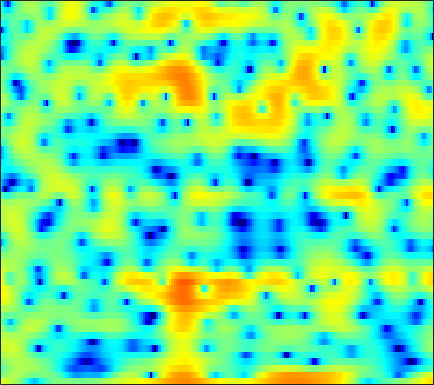

The table this chart was drawn from, first rows:
4.5147, 4.3078, 3.9884, 3.6018, 3.2636, 2.7275, 2.0737, 1.498, 0.56592, -0.54066, -1.8477, -2.9787, -4.7106, -6.6525, -8.0925, -9.3771, -9.1535, -8.1533, -6.4609, -4.9106, -3.6372, -2.8467, -1.9904, -1.3338
-0.897, -0.0647, 0.829, 1.493, 1.843, 2.132, 2.229, 2.19, 2.002, 1.675, 1.238, 0.8642, 0.3487, -0.1253, -0.4141, -0.6563, -0.7253, -0.6839, -0.5583, -0.4184, -0.3254, -0.3134, -0.4119, -0.6606
-2.674, -1.802, -0.7706, 0.0968, 0.6419, 1.229, 1.667, 1.907, 2.117, 2.22, 2.231, 2.189, 2.078, 1.911, 1.757, 1.515, 1.234, 0.9943, 0.6262, 0.1991, -0.301, -0.7346, -1.406, -2.192
-0.3263, 0.1611, 0.7437, 1.242, 1.554, 1.885, 2.117, 2.225, 2.284, 2.249, 2.131, 1.992, 1.748, 1.45, 1.195, 0.8229, 0.4181, 0.09861, -0.3508, -0.8258, -1.333, -1.739, -2.325, -2.975
1.697, 2.134, 2.604, 2.943, 3.109, 3.212, 3.181, 3.067, 2.789, 2.372, 1.821, 1.321, 0.5518, -0.309, -0.9828, -1.874, -2.674, -3.162, -3.609, -3.826, -3.869, -3.844, -3.8, -3.805
3.188, 3.571, 3.937, 4.146, 4.199, 4.129, 3.895, 3.606, 3.056, 2.297, 1.296, 0.3582, -1.202, -3.23, -5.183, -8.723, -14.5, -23.86, -19.88, -12.43, -8.919, -7.258, -5.757, -4.781
3.329, 3.485, 3.604, 3.627, 3.583, 3.44, 3.194, 2.942, 2.506, 1.941, 1.236, 0.614, -0.3484, -1.438, -2.303, -3.441, -4.428, -4.963, -5.334, -5.352, -5.165, -4.98, -4.767, -4.622
3.055, 2.845, 2.559, 2.306, 2.157, 2.025, 1.958, 1.936, 1.915, 1.862, 1.749, 1.615, 1.363, 1.024, 0.7196, 0.2621, -0.2468, -0.6559, -1.246, -1.903, -2.655, -3.286, -4.243, -5.325
1.726, 0.6766, -0.8616, -2.302, -2.983, -2.913, -1.91, -0.9261, 0.3379, 1.383, 2.175, 2.612, 3.001, 3.19, 3.212, 3.096, 2.817, 2.504, 1.935, 1.172, 0.1713, -0.7752, -2.371, -4.522
-0.6495, -2.081, -4.628, -8.051, -10.42, -9.642, -6.218, -4.022, -1.815, -0.2295, 0.9158, 1.544, 2.159, 2.564, 2.745, 2.849, 2.811, 2.693, 2.422, 2.027, 1.5, 1.027, 0.317, -0.4526
-0.2741, -0.4994, -0.8868, -1.263, -1.446, -1.506, -1.361, -1.153, -0.8233, -0.501, -0.196, -0.009269, 0.1994, 0.3909, 0.5261, 0.6937, 0.8316, 0.9044, 0.9516, 0.9386, 0.8664, 0.7659, 0.6021, 0.4059
2.003, 2.137, 2.13, 1.951, 1.722, 1.32, 0.8206, 0.3828, -0.2689, -0.9996, -1.76, -2.277, -2.759, -2.895, -2.746, -2.286, -1.672, -1.205, -0.6455, -0.2132, 0.09774, 0.2385, 0.3184, 0.3014
5.244, 5.155, 4.863, 4.393, 3.906, 3.082, 2.026, 1.046, -0.5843, -2.715, -5.606, -8.522, -14.08, -16.31, -12.15, -7.947, -5.298, -3.894, -2.539, -1.643, -1.085, -0.8535, -0.7743, -0.9264
6.676, 6.291, 5.656, 4.906, 4.269, 3.312, 2.2, 1.242, -0.2323, -1.935, -3.867, -5.348, -6.998, -7.702, -7.518, -6.678, -5.689, -5.009, -4.26, -3.632, -3.201, -2.999, -2.987, -3.321
6.878, 6.093, 5.016, 3.983, 3.289, 2.47, 1.77, 1.266, 0.5368, -0.2706, -1.231, -2.006, -3.025, -4.081, -4.856, -5.835, -6.627, -7.011, -7.103, -6.602, -5.721, -5.007, -4.159, -3.648
6.625, 4.826, 1.899, -1.316, -2.74, -2.091, -0.4401, 0.5135, 1.199, 1.275, 0.8436, 0.2122, -1.029, -2.693, -4.256, -6.993, -10.94, -15.62, -29.84, -15.46, -9.281, -6.367, -3.605, -1.633
5.396, 3.739, 1.039, -1.754, -2.865, -2.177, -0.5895, 0.3153, 0.9809, 1.018, 0.5288, -0.2338, -1.718, -3.712, -5.538, -8.326, -11.05, -12.33, -12.38, -10.52, -7.872, -5.822, -3.341, -1.289
4.287, 3.81, 3.154, 2.551, 2.198, 1.879, 1.67, 1.501, 1.172, 0.6193, -0.2142, -1.059, -2.541, -4.547, -6.446, -9.785, -14.35, -17.58, -15.53, -11.09, -7.677, -5.68, -3.513, -1.824
2.458, 2.456, 2.394, 2.286, 2.191, 2.041, 1.839, 1.653, 1.317, 0.8592, 0.2456, -0.2994, -1.166, -2.146, -2.906, -3.858, -4.603, -4.885, -4.839, -4.324, -3.554, -2.89, -2.012, -1.204
0.02598, 0.233, 0.5118, 0.7946, 0.9842, 1.183, 1.296, 1.327, 1.273, 1.125, 0.8708, 0.6185, 0.2223, -0.1993, -0.5232, -0.9062, -1.212, -1.373, -1.461, -1.41, -1.25, -1.079, -0.8227, -0.5672
-3.633, -3.062, -2.101, -1.106, -0.4262, 0.3389, 0.9264, 1.236, 1.499, 1.597, 1.562, 1.452, 1.232, 0.9437, 0.701, 0.3723, 0.07602, -0.1185, -0.3107, -0.435, -0.4753, -0.4665, -0.4078, -0.3346
-12.71, -8.652, -4.894, -2.341, -0.938, 0.4597, 1.445, 1.95, 2.372, 2.533, 2.478, 2.319, 1.972, 1.495, 1.091, 0.51, -0.04923, -0.424, -0.8308, -1.099, -1.208, -1.195, -1.076, -0.883
-5.223, -3.859, -1.834, -0.04291, 1.054, 2.193, 2.969, 3.346, 3.578, 3.528, 3.197, 2.784, 2.002, 0.9936, 0.1042, -1.218, -2.618, -3.595, -4.642, -5.164, -5.132, -4.805, -4.151, -3.363
0.387, 0.9999, 1.859, 2.661, 3.195, 3.75, 4.084, 4.175, 4.066, 3.683, 3, 2.265, 0.9776, -0.7318, -2.345, -5.019, -8.551, -11.95, -17.43, -19.01, -15.54, -13.3, -10.89, -8.838
1.749, 2.389, 3.099, 3.65, 3.964, 4.227, 4.314, 4.237, 3.936, 3.382, 2.555, 1.726, 0.3216, -1.506, -3.185, -5.89, -9.232, -12.08, -15.89, -18.41, -19.95, -21.09, -20.8, -16.89
2.212, 2.744, 3.29, 3.692, 3.886, 4.02, 4.004, 3.889, 3.591, 3.092, 2.395, 1.731, 0.6243, -0.6979, -1.873, -3.644, -5.628, -7.253, -9.54, -11.96, -14.56, -16.42, -17.2, -15.27
2.565, 2.743, 2.938, 3.083, 3.162, 3.228, 3.209, 3.146, 2.97, 2.685, 2.263, 1.862, 1.219, 0.4438, -0.2131, -1.194, -2.242, -3.09, -4.276, -5.446, -6.532, -7.234, -8.014, -8.549
2.153, 1.844, 1.571, 1.46, 1.504, 1.648, 1.842, 1.962, 2.047, 2.056, 1.951, 1.811, 1.574, 1.276, 1.066, 0.7736, 0.469, 0.2278, -0.1444, -0.615, -1.208, -1.764, -2.746, -4.12
-1.985, -3.432, -4.59, -4.547, -3.939, -2.956, -1.979, -1.385, -0.8015, -0.4944, -0.4219, -0.5035, -0.7099, -0.8128, -0.6976, -0.2211, 0.4892, 1.076, 1.79, 2.268, 2.488, 2.474, 2.205, 1.631
-10.55, -16.28, -27.13, -17.76, -14.46, -11.94, -10.11, -8.916, -7.511, -6.729, -6.662, -7.246, -9.124, -12.36, -13.81, -9.666, -5.139, -2.693, -0.3099, 1.364, 2.51, 3.091, 3.595, 3.84
-9.219, -11.29, -13.97, -16.82, -19.84, -26.08, -22.11, -17.02, -12.9, -10.45, -9.271, -9.03, -9.401, -10.01, -9.801, -7.788, -4.966, -2.991, -0.7985, 0.8725, 2.126, 2.84, 3.524, 3.982
-7.417, -8.514, -10.05, -11.67, -12.74, -13.54, -12.93, -11.71, -9.703, -7.977, -6.582, -5.754, -4.846, -3.988, -3.3, -2.277, -1.145, -0.286, 0.7943, 1.749, 2.521, 2.981, 3.432, 3.705
-6.451, -6.657, -6.891, -6.987, -6.929, -6.667, -6.147, -5.607, -4.759, -3.843, -2.948, -2.309, -1.522, -0.787, -0.2697, 0.385, 1.01, 1.444, 1.951, 2.391, 2.724, 2.894, 3.017, 2.997
-7.379, -6.878, -6.106, -5.263, -4.636, -3.803, -2.973, -2.354, -1.598, -0.8754, -0.2295, 0.2091, 0.7219, 1.162, 1.429, 1.728, 1.958, 2.09, 2.222, 2.289, 2.3, 2.258, 2.125, 1.88
-11.29, -9.301, -6.859, -4.84, -3.582, -2.151, -0.985, -0.2516, 0.5835, 1.234, 1.737, 2.01, 2.251, 2.342, 2.332, 2.216, 2.001, 1.802, 1.525, 1.251, 1.017, 0.871, 0.6746, 0.4412
-12.22, -8.954, -5.71, -3.285, -1.838, -0.2879, 0.9325, 1.655, 2.414, 2.948, 3.266, 3.361, 3.293, 2.991, 2.619, 1.911, 0.9962, 0.206, -0.8871, -1.781, -2.259, -2.293, -2.042, -1.716
-4.142, -3.214, -1.848, -0.5442, 0.3733, 1.44, 2.343, 2.905, 3.472, 3.847, 3.989, 3.939, 3.63, 3.021, 2.316, 0.991, -0.8886, -2.807, -6.366, -11.45, -13.77, -10.59, -6.933, -4.747
-0.9378, -0.6173, -0.1094, 0.4821, 0.9569, 1.616, 2.244, 2.68, 3.174, 3.507, 3.654, 3.616, 3.341, 2.772, 2.129, 0.9368, -0.6867, -2.208, -4.638, -7.003, -7.984, -7.38, -5.972, -4.8
-0.5683, -0.7659, -0.9366, -0.8547, -0.6196, -0.05147, 0.6917, 1.276, 2.006, 2.592, 2.999, 3.156, 3.165, 2.932, 2.611, 2.004, 1.208, 0.541, -0.3545, -1.16, -1.75, -2.063, -2.34, -2.628
-1.822, -3.139, -5.083, -6.476, -6.316, -4.623, -2.484, -1.058, 0.4543, 1.603, 2.414, 2.822, 3.145, 3.236, 3.155, 2.913, 2.515, 2.146, 1.638, 1.104, 0.6197, 0.2576, -0.1989, -0.7027
-1.902, -3.995, -7.998, -13.42, -13.03, -7.727, -4.133, -2.283, -0.4349, 0.8673, 1.775, 2.269, 2.697, 2.904, 2.916, 2.736, 2.402, 2.051, 1.505, 0.9546, 0.4734, 0.2268, 0.01997, -0.07197
1.082, 0.1561, -1.021, -1.9, -2.176, -2.087, -1.573, -1.135, -0.4784, 0.1298, 0.713, 1.108, 1.518, 1.748, 1.793, 1.581, 1.054, 0.4299, -0.7651, -2.172, -3.421, -3.727, -3.093, -1.802
3.142, 2.538, 1.632, 0.6725, -0.01938, -0.9416, -1.762, -2.232, -2.777, -2.874, -2.454, -1.891, -0.982, -0.2033, 0.1853, 0.3729, -0.03809, -0.7821, -2.593, -5.936, -12.9, -21.2, -8.91, -3.561
2.585, 1.893, 0.6998, -0.7221, -2.001, -3.87, -6.18, -8.225, -11.7, -14.95, -12.94, -9.643, -6.047, -3.506, -2.192, -1.032, -0.4766, -0.415, -0.6664, -1.186, -1.589, -1.501, -0.7234, 0.5268
0.6719, -0.2298, -1.8, -3.822, -5.625, -8.338, -11.23, -13.2, -15.2, -15.93, -13.9, -11.23, -7.786, -4.978, -3.412, -1.838, -0.6988, -0.1059, 0.4298, 0.8063, 1.145, 1.408, 1.851, 2.365
-0.1828, -1.164, -2.887, -5.287, -7.655, -12.06, -20.12, -34.67, -18.29, -12.9, -9.558, -7.566, -5.284, -3.39, -2.208, -0.9533, -0.05769, 0.4514, 0.9177, 1.248, 1.511, 1.703, 1.98, 2.307
0.2945, -0.3982, -1.544, -2.946, -4.165, -5.894, -7.329, -7.747, -7.16, -5.732, -4.105, -2.945, -1.612, -0.5484, 0.1093, 0.7178, 1.039, 1.091, 0.9867, 0.7029, 0.3609, 0.182, 0.1399, 0.4154
0.1664, -0.1233, -0.495, -0.818, -1.002, -1.196, -1.177, -1.045, -0.6488, -0.07378, 0.575, 1.067, 1.639, 2.038, 2.181, 2.136, 1.792, 1.275, 0.2041, -1.402, -3.58, -5.453, -7.017, -5.928
-3.136, -3.048, -2.563, -1.832, -1.21, -0.4051, 0.3546, 0.867, 1.518, 2.101, 2.6, 2.899, 3.192, 3.317, 3.234, 2.906, 2.26, 1.507, 0.0656, -2.047, -5.091, -8.137, -11.69, -9.404
-14.54, -12.55, -8.444, -5.351, -3.582, -1.737, -0.3572, 0.5115, 1.459, 2.195, 2.767, 3.083, 3.363, 3.469, 3.43, 3.204, 2.74, 2.255, 1.384, 0.3313, -0.8029, -1.607, -2.398, -2.749
-12.13, -11.15, -8.554, -5.976, -4.369, -2.589, -1.144, -0.2783, 0.6872, 1.456, 2.049, 2.401, 2.739, 2.943, 3.038, 3.036, 2.896, 2.71, 2.344, 1.866, 1.294, 0.8151, 0.1472, -0.5842
-6.511, -6.314, -5.574, -4.498, -3.643, -2.514, -1.493, -0.8357, -0.1324, 0.4322, 0.8787, 1.169, 1.532, 1.878, 2.111, 2.386, 2.609, 2.694, 2.721, 2.604, 2.342, 2.057, 1.529, 0.7985
-7.294, -6.981, -5.927, -4.639, -3.69, -2.623, -1.849, -1.415, -1.126, -1.084, -1.148, -1.17, -0.9776, -0.4399, 0.1148, 0.9735, 1.771, 2.268, 2.751, 3.025, 3.098, 3.031, 2.773, 2.343
-22.53, -14.15, -8.624, -5.601, -4.085, -2.77, -2.07, -1.977, -2.326, -3.392, -5.289, -7.212, -9.025, -7.032, -4.488, -1.689, 0.2832, 1.342, 2.281, 2.839, 3.114, 3.178, 3.162, 3.081
-6.665, -6.364, -5.171, -3.872, -3.018, -2.172, -1.715, -1.699, -2.135, -3.227, -5.186, -7.147, -9.072, -7.042, -4.571, -1.913, -0.1101, 0.7292, 1.358, 1.507, 1.341, 1.136, 0.9706, 1.093
-2.491, -2.952, -3.227, -3.067, -2.749, -2.148, -1.538, -1.095, -0.7596, -0.6355, -0.6723, -0.7044, -0.5896, -0.2283, 0.1962, 0.723, 0.9947, 0.9714, 0.5078, -0.5706, -2.427, -4.405, -7.395, -7.337
-4.149, -5.611, -7.423, -8.047, -7.293, -5.363, -3.36, -2.105, -0.7708, 0.1966, 0.8959, 1.268, 1.643, 1.867, 1.942, 1.888, 1.594, 1.187, 0.2875, -1.079, -3.058, -4.976, -7.575, -7.503
-6.352, -8.782, -13.97, -19.13, -13.86, -8.233, -4.767, -2.974, -1.161, 0.1289, 1.029, 1.506, 1.9, 2.072, 2.042, 1.834, 1.45, 1.03, 0.3277, -0.4868, -1.3, -1.796, -2.145, -1.964
